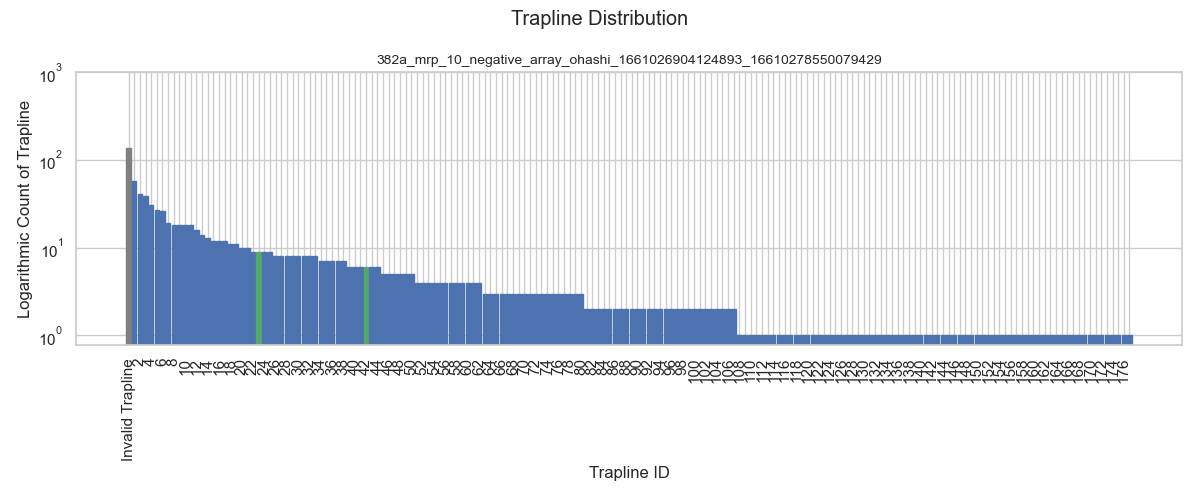

The data file committed next to this chart (first rows):
, target_sequence, target_sequence_count, target_sequence_including_nest, sequence_manhattan_length, target-sequence-id, target_sequence_type
0, [], 139, [], 0.0, Invalid Trapline, TargetSequenceType.Incomplete
1, [85, 124, 122, 179, 181, 238, 236, 293, …, 58, [47, 85, 124, 122, 179, 181, 238, 236, 2…, 1.176, 1, TargetSequenceType.SubOptimal
2, [85, 122, 124, 181, 179, 236, 238, 295, …, 41, [47, 85, 122, 124, 181, 179, 236, 238, 2…, 1.176, 2, TargetSequenceType.SubOptimal
3, [85, 122, 124, 181, 179, 236, 238, 295, …, 39, [47, 85, 122, 124, 181, 179, 236, 238, 2…, 1.176, 3, TargetSequenceType.SubOptimal
4, [85, 122, 124, 181, 179, 236, 293, 332, …, 31, [47, 85, 122, 124, 181, 179, 236, 293, 3…, 1.118, 4, TargetSequenceType.SubOptimal
5, [85, 124, 122, 179, 181, 238, 236, 293, …, 27, [47, 85, 124, 122, 179, 181, 238, 236, 2…, 1.176, 5, TargetSequenceType.SubOptimal
6, [85, 124, 122, 179, 181, 238, 295, 332, …, 26, [47, 85, 124, 122, 179, 181, 238, 295, 3…, 1.118, 6, TargetSequenceType.SubOptimal
7, [85, 122, 124, 181, 238, 295, 332, 293, …, 19, [47, 85, 122, 124, 181, 238, 295, 332, 2…, 1.059, 7, TargetSequenceType.SubOptimal
8, [85, 124, 122, 179, 181, 238, 295, 293, …, 18, [47, 85, 124, 122, 179, 181, 238, 295, 2…, 1.176, 8, TargetSequenceType.SubOptimal
9, [85, 122, 124, 179, 181, 238, 236, 293, …, 18, [47, 85, 122, 124, 179, 181, 238, 236, 2…, 1.235, 9, TargetSequenceType.SubOptimal
10, [85, 122, 124, 181, 238, 236, 293, 295, …, 18, [47, 85, 122, 124, 181, 238, 236, 293, 2…, 1.176, 10, TargetSequenceType.SubOptimal
11, [85, 124, 122, 179, 236, 238, 295, 293, …, 18, [47, 85, 124, 122, 179, 236, 238, 295, 2…, 1.176, 11, TargetSequenceType.SubOptimal
12, [85, 122, 179, 181, 238, 236, 293, 332, …, 16, [47, 85, 122, 179, 181, 238, 236, 293, 3…, 1.118, 12, TargetSequenceType.SubOptimal
13, [85, 124, 181, 179, 236, 238, 295, 293, …, 14, [47, 85, 124, 181, 179, 236, 238, 295, 2…, 1.176, 13, TargetSequenceType.SubOptimal
14, [85, 122, 124, 181, 238, 236, 293, 332, …, 13, [47, 85, 122, 124, 181, 238, 236, 293, 3…, 1.176, 14, TargetSequenceType.SubOptimal
15, [85, 124, 122, 179, 181, 238, 236, 295, …, 12, [47, 85, 124, 122, 179, 181, 238, 236, 2…, 1.235, 15, TargetSequenceType.SubOptimal
16, [85, 124, 122, 179, 181, 236, 238, 295, …, 12, [47, 85, 124, 122, 179, 181, 236, 238, 2…, 1.235, 16, TargetSequenceType.SubOptimal
17, [85, 122, 179, 181, 238, 295, 332, 293, …, 12, [47, 85, 122, 179, 181, 238, 295, 332, 2…, 1.118, 17, TargetSequenceType.SubOptimal
18, [85, 122, 179, 181, 238, 236, 293, 295, …, 11, [47, 85, 122, 179, 181, 238, 236, 293, 2…, 1.176, 18, TargetSequenceType.SubOptimal
19, [85, 122, 124, 181, 179, 236, 238, 293, …, 11, [47, 85, 122, 124, 181, 179, 236, 238, 2…, 1.235, 19, TargetSequenceType.SubOptimal
20, [85, 124, 122, 179, 181, 236, 238, 295, …, 10, [47, 85, 124, 122, 179, 181, 236, 238, 2…, 1.235, 20, TargetSequenceType.SubOptimal
21, [85, 122, 124, 181, 179, 236, 293, 295, …, 10, [47, 85, 122, 124, 181, 179, 236, 293, 2…, 1.176, 21, TargetSequenceType.SubOptimal
22, [85, 122, 179, 236, 238, 295, 293, 332, …, 9, [47, 85, 122, 179, 236, 238, 295, 293, 3…, 1.118, 22, TargetSequenceType.SubOptimal
23, [85, 122, 179, 236, 293, 332, 295, 238, …, 9, [47, 85, 122, 179, 236, 293, 332, 295, 2…, 1.0, 23, TargetSequenceType.Optimal
24, [85, 124, 122, 179, 181, 238, 236, 295, …, 9, [47, 85, 124, 122, 179, 181, 238, 236, 2…, 1.235, 24, TargetSequenceType.SubOptimal
25, [85, 122, 179, 236, 238, 295, 332, 293, …, 9, [47, 85, 122, 179, 236, 238, 295, 332, 2…, 1.118, 25, TargetSequenceType.SubOptimal
26, [85, 124, 122, 179, 181, 236, 293, 332, …, 8, [47, 85, 124, 122, 179, 181, 236, 293, 3…, 1.176, 26, TargetSequenceType.SubOptimal
27, [85, 122, 124, 181, 179, 238, 236, 293, …, 8, [47, 85, 122, 124, 181, 179, 238, 236, 2…, 1.235, 27, TargetSequenceType.SubOptimal
28, [85, 122, 124, 181, 179, 236, 238, 293, …, 8, [47, 85, 122, 124, 181, 179, 236, 238, 2…, 1.235, 28, TargetSequenceType.SubOptimal
29, [85, 122, 179, 181, 236, 238, 295, 293, …, 8, [47, 85, 122, 179, 181, 236, 238, 295, 2…, 1.235, 29, TargetSequenceType.SubOptimal
30, [85, 122, 124, 179, 181, 238, 236, 293, …, 8, [47, 85, 122, 124, 179, 181, 238, 236, 2…, 1.235, 30, TargetSequenceType.SubOptimal
31, [85, 124, 122, 179, 236, 293, 332, 295, …, 8, [47, 85, 124, 122, 179, 236, 293, 332, 2…, 1.059, 31, TargetSequenceType.SubOptimal
32, [85, 122, 124, 181, 179, 238, 295, 293, …, 8, [47, 85, 122, 124, 181, 179, 238, 295, 2…, 1.235, 32, TargetSequenceType.SubOptimal
33, [85, 122, 124, 181, 179, 238, 236, 293, …, 8, [47, 85, 122, 124, 181, 179, 238, 236, 2…, 1.235, 33, TargetSequenceType.SubOptimal
34, [85, 124, 122, 179, 236, 238, 295, 332, …, 7, [47, 85, 124, 122, 179, 236, 238, 295, 3…, 1.176, 34, TargetSequenceType.SubOptimal
35, [85, 124, 181, 179, 236, 238, 295, 332, …, 7, [47, 85, 124, 181, 179, 236, 238, 295, 3…, 1.118, 35, TargetSequenceType.SubOptimal
36, [85, 124, 181, 238, 236, 293, 332, 295, …, 7, [47, 85, 124, 181, 238, 236, 293, 332, 2…, 1.118, 36, TargetSequenceType.SubOptimal
37, [85, 122, 179, 181, 238, 295, 293, 332, …, 7, [47, 85, 122, 179, 181, 238, 295, 293, 3…, 1.176, 37, TargetSequenceType.SubOptimal
38, [85, 124, 122, 179, 236, 293, 295, 332, …, 7, [47, 85, 124, 122, 179, 236, 293, 295, 3…, 1.118, 38, TargetSequenceType.SubOptimal
39, [85, 124, 122, 179, 181, 236, 293, 295, …, 6, [47, 85, 124, 122, 179, 181, 236, 293, 2…, 1.235, 39, TargetSequenceType.SubOptimal
40, [85, 124, 122, 181, 238, 236, 293, 332, …, 6, [47, 85, 124, 122, 181, 238, 236, 293, 3…, 1.235, 40, TargetSequenceType.SubOptimal
41, [85, 124, 122, 181, 179, 236, 238, 295, …, 6, [47, 85, 124, 122, 181, 179, 236, 238, 2…, 1.235, 41, TargetSequenceType.SubOptimal
42, [85, 124, 181, 238, 295, 332, 293, 236, …, 6, [47, 85, 124, 181, 238, 295, 332, 293, 2…, 1.0, 42, TargetSequenceType.Optimal
43, [85, 122, 124, 181, 179, 238, 295, 332, …, 6, [47, 85, 122, 124, 181, 179, 238, 295, 3…, 1.176, 43, TargetSequenceType.SubOptimal
44, [85, 124, 181, 179, 236, 293, 332, 295, …, 6, [47, 85, 124, 181, 179, 236, 293, 332, 2…, 1.118, 44, TargetSequenceType.SubOptimal
45, [85, 122, 124, 181, 238, 236, 295, 293, …, 5, [47, 85, 122, 124, 181, 238, 236, 295, 2…, 1.235, 45, TargetSequenceType.SubOptimal
46, [85, 122, 124, 181, 238, 295, 293, 332, …, 5, [47, 85, 122, 124, 181, 238, 295, 293, 3…, 1.118, 46, TargetSequenceType.SubOptimal
47, [85, 122, 124, 179, 181, 238, 295, 332, …, 5, [47, 85, 122, 124, 179, 181, 238, 295, 3…, 1.176, 47, TargetSequenceType.SubOptimal
48, [85, 124, 122, 181, 179, 236, 238, 295, …, 5, [47, 85, 124, 122, 181, 179, 236, 238, 2…, 1.235, 48, TargetSequenceType.SubOptimal
49, [85, 122, 124, 179, 181, 238, 295, 293, …, 5, [47, 85, 122, 124, 179, 181, 238, 295, 2…, 1.235, 49, TargetSequenceType.SubOptimal
50, [85, 122, 124, 179, 236, 238, 295, 293, …, 5, [47, 85, 122, 124, 179, 236, 238, 295, 2…, 1.235, 50, TargetSequenceType.SubOptimal
51, [85, 124, 181, 238, 236, 293, 295, 332, …, 4, [47, 85, 124, 181, 238, 236, 293, 295, 3…, 1.118, 51, TargetSequenceType.SubOptimal
52, [85, 124, 181, 238, 295, 293, 332, 236, …, 4, [47, 85, 124, 181, 238, 295, 293, 332, 2…, 1.059, 52, TargetSequenceType.SubOptimal
53, [85, 124, 181, 238, 236, 295, 293, 332, …, 4, [47, 85, 124, 181, 238, 236, 295, 293, 3…, 1.176, 53, TargetSequenceType.SubOptimal
54, [85, 122, 179, 236, 293, 295, 332, 238, …, 4, [47, 85, 122, 179, 236, 293, 295, 332, 2…, 1.059, 54, TargetSequenceType.SubOptimal
55, [85, 122, 124, 181, 179, 236, 295, 293, …, 4, [47, 85, 122, 124, 181, 179, 236, 295, 2…, 1.235, 55, TargetSequenceType.SubOptimal
56, [85, 124, 181, 179, 238, 295, 332, 293, …, 4, [47, 85, 124, 181, 179, 238, 295, 332, 2…, 1.118, 56, TargetSequenceType.SubOptimal
57, [85, 122, 179, 181, 238, 236, 295, 293, …, 4, [47, 85, 122, 179, 181, 238, 236, 295, 2…, 1.235, 57, TargetSequenceType.SubOptimal
58, [85, 122, 179, 181, 236, 293, 332, 295, …, 4, [47, 85, 122, 179, 181, 236, 293, 332, 2…, 1.118, 58, TargetSequenceType.SubOptimal
59, [85, 122, 124, 181, 238, 293, 332, 295, …, 4, [47, 85, 122, 124, 181, 238, 293, 332, 2…, 1.176, 59, TargetSequenceType.SubOptimal
... 118 more rows
